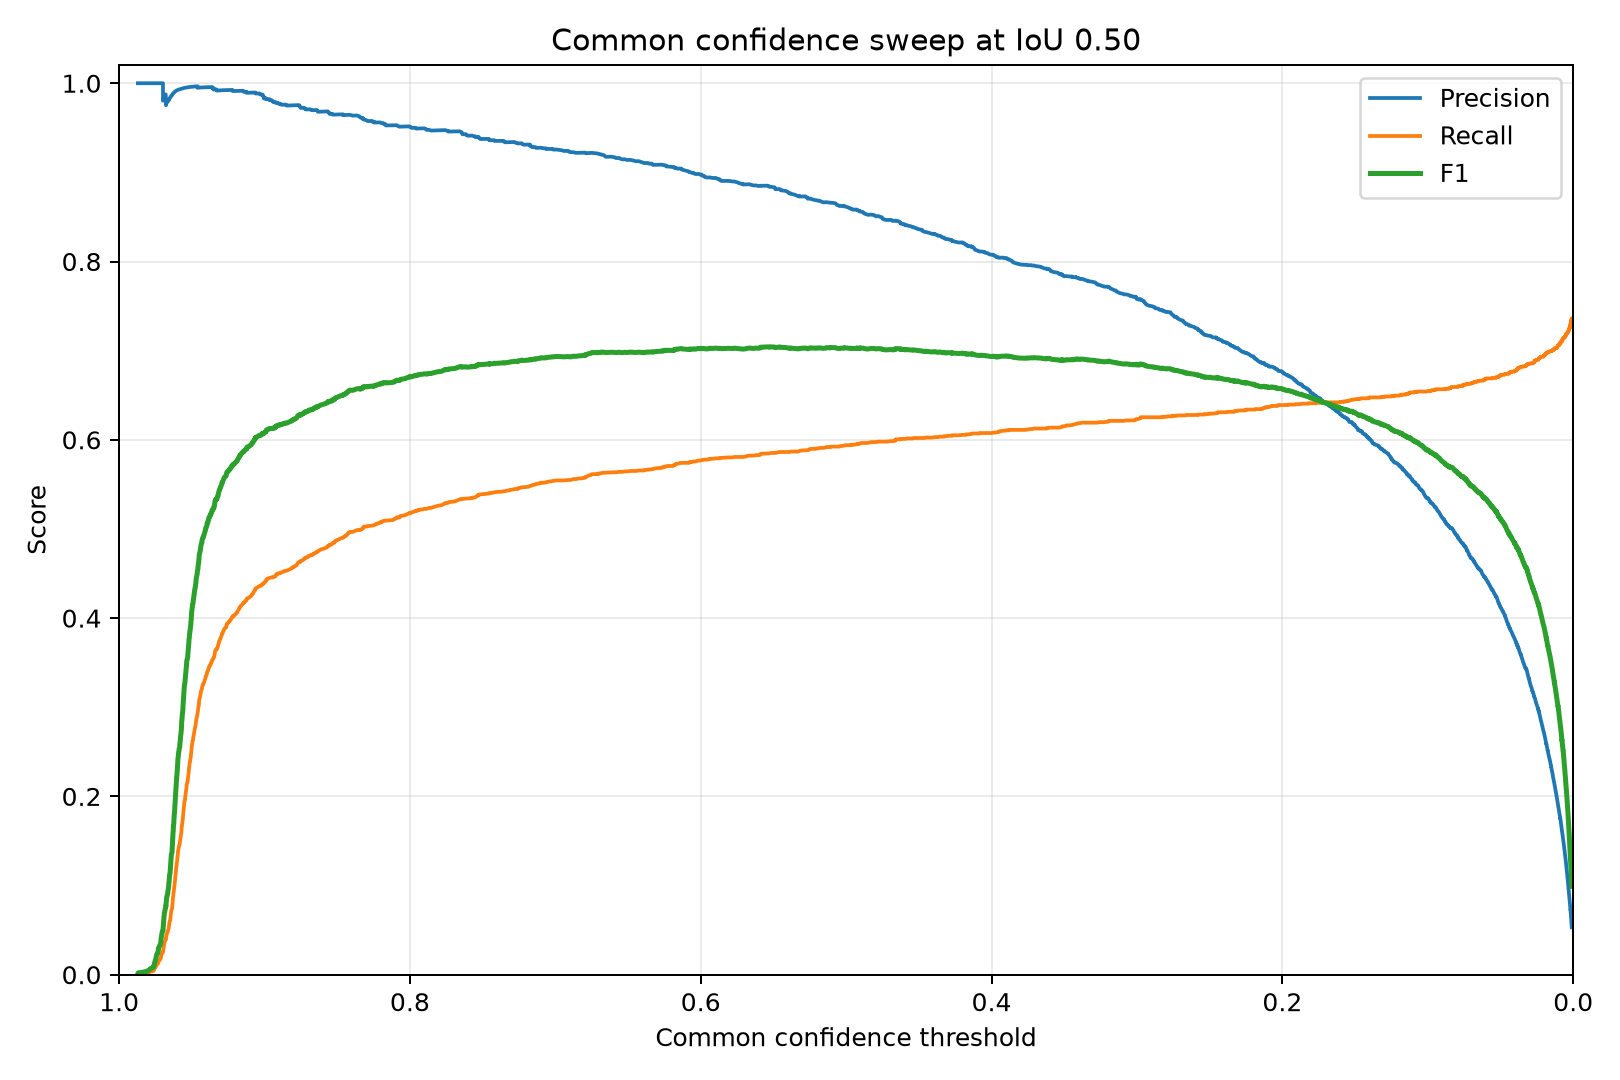

Source data for this figure (header and first rows):
confidence, precision, recall, f1, true_positives, false_positives, false_negatives
0.9871, 1.0, 0.0005063, 0.001012, 1, 0, 1974
0.9868, 1.0, 0.001013, 0.002023, 2, 0, 1973
0.9827, 1.0, 0.001519, 0.003033, 3, 0, 1972
0.9808, 1.0, 0.002025, 0.004042, 4, 0, 1971
0.9794, 1.0, 0.002532, 0.005051, 5, 0, 1970
0.979, 1.0, 0.003038, 0.006058, 6, 0, 1969
0.9782, 1.0, 0.003544, 0.007064, 7, 0, 1968
0.9765, 1.0, 0.004051, 0.008069, 8, 0, 1967
0.9765, 1.0, 0.004557, 0.009073, 9, 0, 1966
0.976, 1.0, 0.005063, 0.01008, 10, 0, 1965
0.9759, 1.0, 0.00557, 0.01108, 11, 0, 1964
0.9757, 1.0, 0.006076, 0.01208, 12, 0, 1963
0.9756, 1.0, 0.006582, 0.01308, 13, 0, 1962
0.9755, 1.0, 0.007089, 0.01408, 14, 0, 1961
0.9752, 1.0, 0.007595, 0.01508, 15, 0, 1960
0.9751, 1.0, 0.008101, 0.01607, 16, 0, 1959
0.9748, 1.0, 0.008608, 0.01707, 17, 0, 1958
0.9747, 1.0, 0.009114, 0.01806, 18, 0, 1957
0.9745, 1.0, 0.00962, 0.01906, 19, 0, 1956
0.9745, 1.0, 0.01013, 0.02005, 20, 0, 1955
0.9743, 1.0, 0.01063, 0.02104, 21, 0, 1954
0.9742, 1.0, 0.01114, 0.02203, 22, 0, 1953
0.974, 1.0, 0.01165, 0.02302, 23, 0, 1952
0.9733, 1.0, 0.01215, 0.02401, 24, 0, 1951
0.9733, 1.0, 0.01266, 0.025, 25, 0, 1950
0.9732, 1.0, 0.01316, 0.02599, 26, 0, 1949
0.973, 1.0, 0.01367, 0.02697, 27, 0, 1948
0.973, 1.0, 0.01418, 0.02796, 28, 0, 1947
0.973, 1.0, 0.01468, 0.02894, 29, 0, 1946
0.973, 1.0, 0.01519, 0.02993, 30, 0, 1945
0.9725, 1.0, 0.0157, 0.03091, 31, 0, 1944
0.9723, 1.0, 0.0162, 0.03189, 32, 0, 1943
0.9721, 1.0, 0.01671, 0.03287, 33, 0, 1942
0.9717, 1.0, 0.01722, 0.03385, 34, 0, 1941
0.9715, 1.0, 0.01772, 0.03483, 35, 0, 1940
0.9714, 1.0, 0.01823, 0.0358, 36, 0, 1939
0.9713, 1.0, 0.01873, 0.03678, 37, 0, 1938
0.9713, 1.0, 0.01924, 0.03775, 38, 0, 1937
0.9712, 1.0, 0.01975, 0.03873, 39, 0, 1936
0.9712, 1.0, 0.02025, 0.0397, 40, 0, 1935
0.9711, 1.0, 0.02076, 0.04067, 41, 0, 1934
0.971, 1.0, 0.02127, 0.04165, 42, 0, 1933
0.9709, 1.0, 0.02177, 0.04262, 43, 0, 1932
0.9708, 1.0, 0.02228, 0.04359, 44, 0, 1931
0.9706, 1.0, 0.02278, 0.04455, 45, 0, 1930
0.9706, 1.0, 0.02329, 0.04552, 46, 0, 1929
0.9705, 1.0, 0.0238, 0.04649, 47, 0, 1928
0.9704, 1.0, 0.0243, 0.04745, 48, 0, 1927
0.9703, 1.0, 0.02481, 0.04842, 49, 0, 1926
0.9698, 1.0, 0.02532, 0.04938, 50, 0, 1925
0.9698, 0.9804, 0.02532, 0.04936, 50, 1, 1925
0.9698, 0.9808, 0.02582, 0.05032, 51, 1, 1924
0.9697, 0.9811, 0.02633, 0.05128, 52, 1, 1923
0.9697, 0.9815, 0.02684, 0.05224, 53, 1, 1922
0.9697, 0.9818, 0.02734, 0.0532, 54, 1, 1921
0.9696, 0.9821, 0.02785, 0.05416, 55, 1, 1920
0.9695, 0.9825, 0.02835, 0.05512, 56, 1, 1919
0.9695, 0.9828, 0.02886, 0.05607, 57, 1, 1918
0.9695, 0.9831, 0.02937, 0.05703, 58, 1, 1917
0.9694, 0.9833, 0.02987, 0.05799, 59, 1, 1916
... 27,264 more rows
